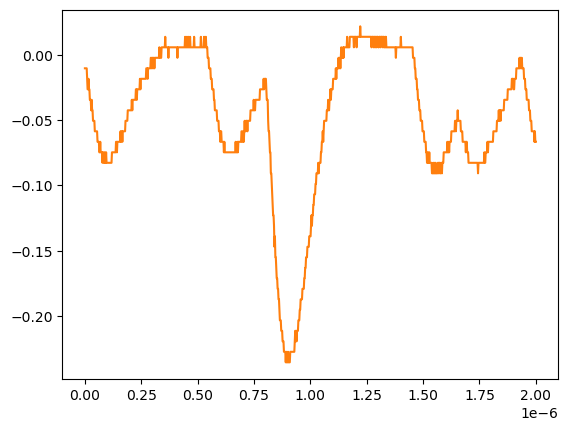

The data file committed next to this chart (first rows):
# KEYSIGHT TECHNOLOGIES, MSO-X 3024T, MY58262555, 07.30.2019051434
# time, 1
# 2024-07-24 15:43:31.002630
0.000000000000000000e+00, -1.035179999999999954e-02
2.002002002002001797e-09, -1.035179999999999954e-02
4.004004004004003593e-09, -1.035179999999999954e-02
6.006006006006005804e-09, -1.035179999999999954e-02
8.008008008008007187e-09, -1.035179999999999954e-02
1.001001001001000857e-08, -1.839199999999999863e-02
1.201201201201201161e-08, -2.643219999999999945e-02
1.401401401401401299e-08, -2.643219999999999945e-02
1.601601601601601437e-08, -1.839199999999999863e-02
1.801801801801801741e-08, -2.643219999999999945e-02
2.002002002002001714e-08, -2.643219999999999945e-02
2.202202202202202018e-08, -3.447240000000000026e-02
2.402402402402402322e-08, -3.447240000000000026e-02
2.602602602602602294e-08, -3.447240000000000026e-02
2.802802802802802598e-08, -4.251259999999999761e-02
3.003003003003002571e-08, -3.447240000000000026e-02
3.203203203203202875e-08, -4.251259999999999761e-02
3.403403403403403179e-08, -4.251259999999999761e-02
3.603603603603603482e-08, -5.055280000000000190e-02
3.803803803803803124e-08, -5.055280000000000190e-02
4.004004004004003428e-08, -5.055280000000000190e-02
4.204204204204203732e-08, -5.055280000000000190e-02
4.404404404404404036e-08, -5.859299999999999925e-02
4.604604604604604339e-08, -5.859299999999999925e-02
4.804804804804804643e-08, -5.859299999999999925e-02
5.005005005005004285e-08, -5.859299999999999925e-02
5.205205205205204589e-08, -5.859299999999999925e-02
5.405405405405404893e-08, -5.859299999999999925e-02
5.605605605605605196e-08, -6.663320000000000354e-02
5.805805805805805500e-08, -6.663320000000000354e-02
6.006006006006005142e-08, -6.663320000000000354e-02
6.206206206206205446e-08, -6.663320000000000354e-02
6.406406406406405750e-08, -7.467340000000000089e-02
6.606606606606606053e-08, -7.467340000000000089e-02
6.806806806806806357e-08, -6.663320000000000354e-02
7.007007007007006661e-08, -7.467340000000000089e-02
7.207207207207206965e-08, -7.467340000000000089e-02
7.407407407407407268e-08, -7.467340000000000089e-02
7.607607607607606249e-08, -7.467340000000000089e-02
7.807807807807806552e-08, -8.271359999999999824e-02
8.008008008008006856e-08, -7.467340000000000089e-02
8.208208208208207160e-08, -7.467340000000000089e-02
8.408408408408407464e-08, -8.271359999999999824e-02
8.608608608608607767e-08, -8.271359999999999824e-02
8.808808808808808071e-08, -7.467340000000000089e-02
9.009009009009008375e-08, -8.271359999999999824e-02
9.209209209209208679e-08, -8.271359999999999824e-02
9.409409409409408982e-08, -7.467340000000000089e-02
9.609609609609609286e-08, -8.271359999999999824e-02
9.809809809809808266e-08, -8.271359999999999824e-02
1.001001001001000857e-07, -8.271359999999999824e-02
1.021021021021020887e-07, -8.271359999999999824e-02
1.041041041041040918e-07, -8.271359999999999824e-02
1.061061061061060948e-07, -8.271359999999999824e-02
1.081081081081080979e-07, -8.271359999999999824e-02
1.101101101101101009e-07, -8.271359999999999824e-02
1.121121121121121039e-07, -8.271359999999999824e-02
1.141141141141141070e-07, -8.271359999999999824e-02
... 942 more rows
